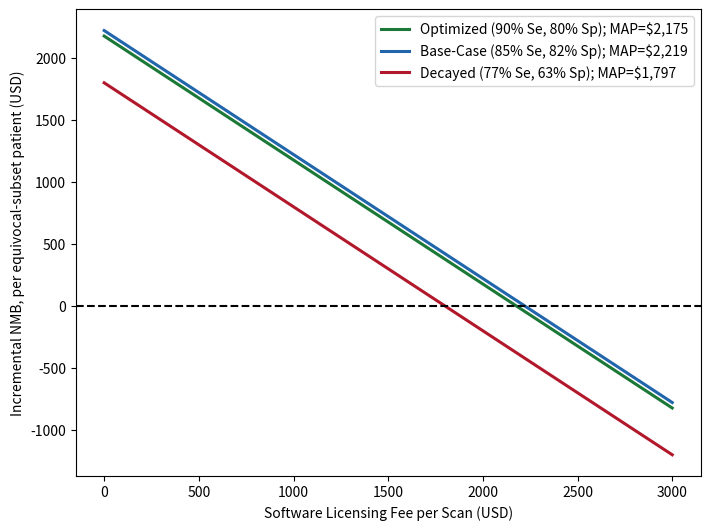

Write Python code to recreate this figure.
import numpy as np
import matplotlib.pyplot as plt

EQUIVOCAL_RATE, PSP_PREV, SC_RATE = 0.26, 1/3, 0.216
BLENDED_COST = 0.4034*40661 + 0.5966*27442
MRI_COST, COMPLIANCE, WTP = 1080.0, 0.762, 100000
DEFICIT_RISK, DEFICIT_UTIL, DISC_YEARS = 0.10, 0.17, 1.5775

def map_and_fixed_value(sens, spec):
    p_ai = SC_RATE * (1 - spec*COMPLIANCE)
    surg = (SC_RATE - p_ai) * PSP_PREV * BLENDED_COST
    resolved = spec*COMPLIANCE*PSP_PREV
    mri = resolved * MRI_COST / (1.03**(1/12))**2
    dqaly = (SC_RATE - p_ai) * PSP_PREV * DEFICIT_RISK * DEFICIT_UTIL * DISC_YEARS
    fixed_value = dqaly*WTP + surg + mri
    return fixed_value + 400.0  # MAP = fixed value + CPT credit

profiles = {'Optimized (90% Se, 80% Sp)': (0.90, 0.80),
            'Base-Case (85% Se, 82% Sp)': (0.85, 0.82),
            'Decayed (77% Se, 63% Sp)': (0.77, 0.63)}
fees = np.linspace(0, 3000, 200)
fig, ax = plt.subplots(figsize=(7.2, 5.4), dpi=300)
colors = ['#1b7837', '#2166ac', '#b2182b']
for (label, (se, sp)), col in zip(profiles.items(), colors):
    fixed_value = map_and_fixed_value(se, sp) - 400.0
    nmb_curve = fixed_value + (400.0 - fees)
    map_price = fixed_value + 400.0
    ax.plot(fees, nmb_curve, label=f'{label}; MAP=${map_price:,.0f}', color=col, linewidth=2.2)
ax.axhline(0, color='black', linestyle='--')
ax.set_xlabel('Software Licensing Fee per Scan (USD)')
ax.set_ylabel('Incremental NMB, per equivocal-subset patient (USD)')
# title removed -- belongs in the manuscript legend, not the figure canvas
ax.legend()
plt.tight_layout()
plt.savefig('Figure2_MAP.tiff', dpi=300, format='tiff')
plt.savefig('Figure2_MAP.png', dpi=300)
print("Figure 2 saved.")
